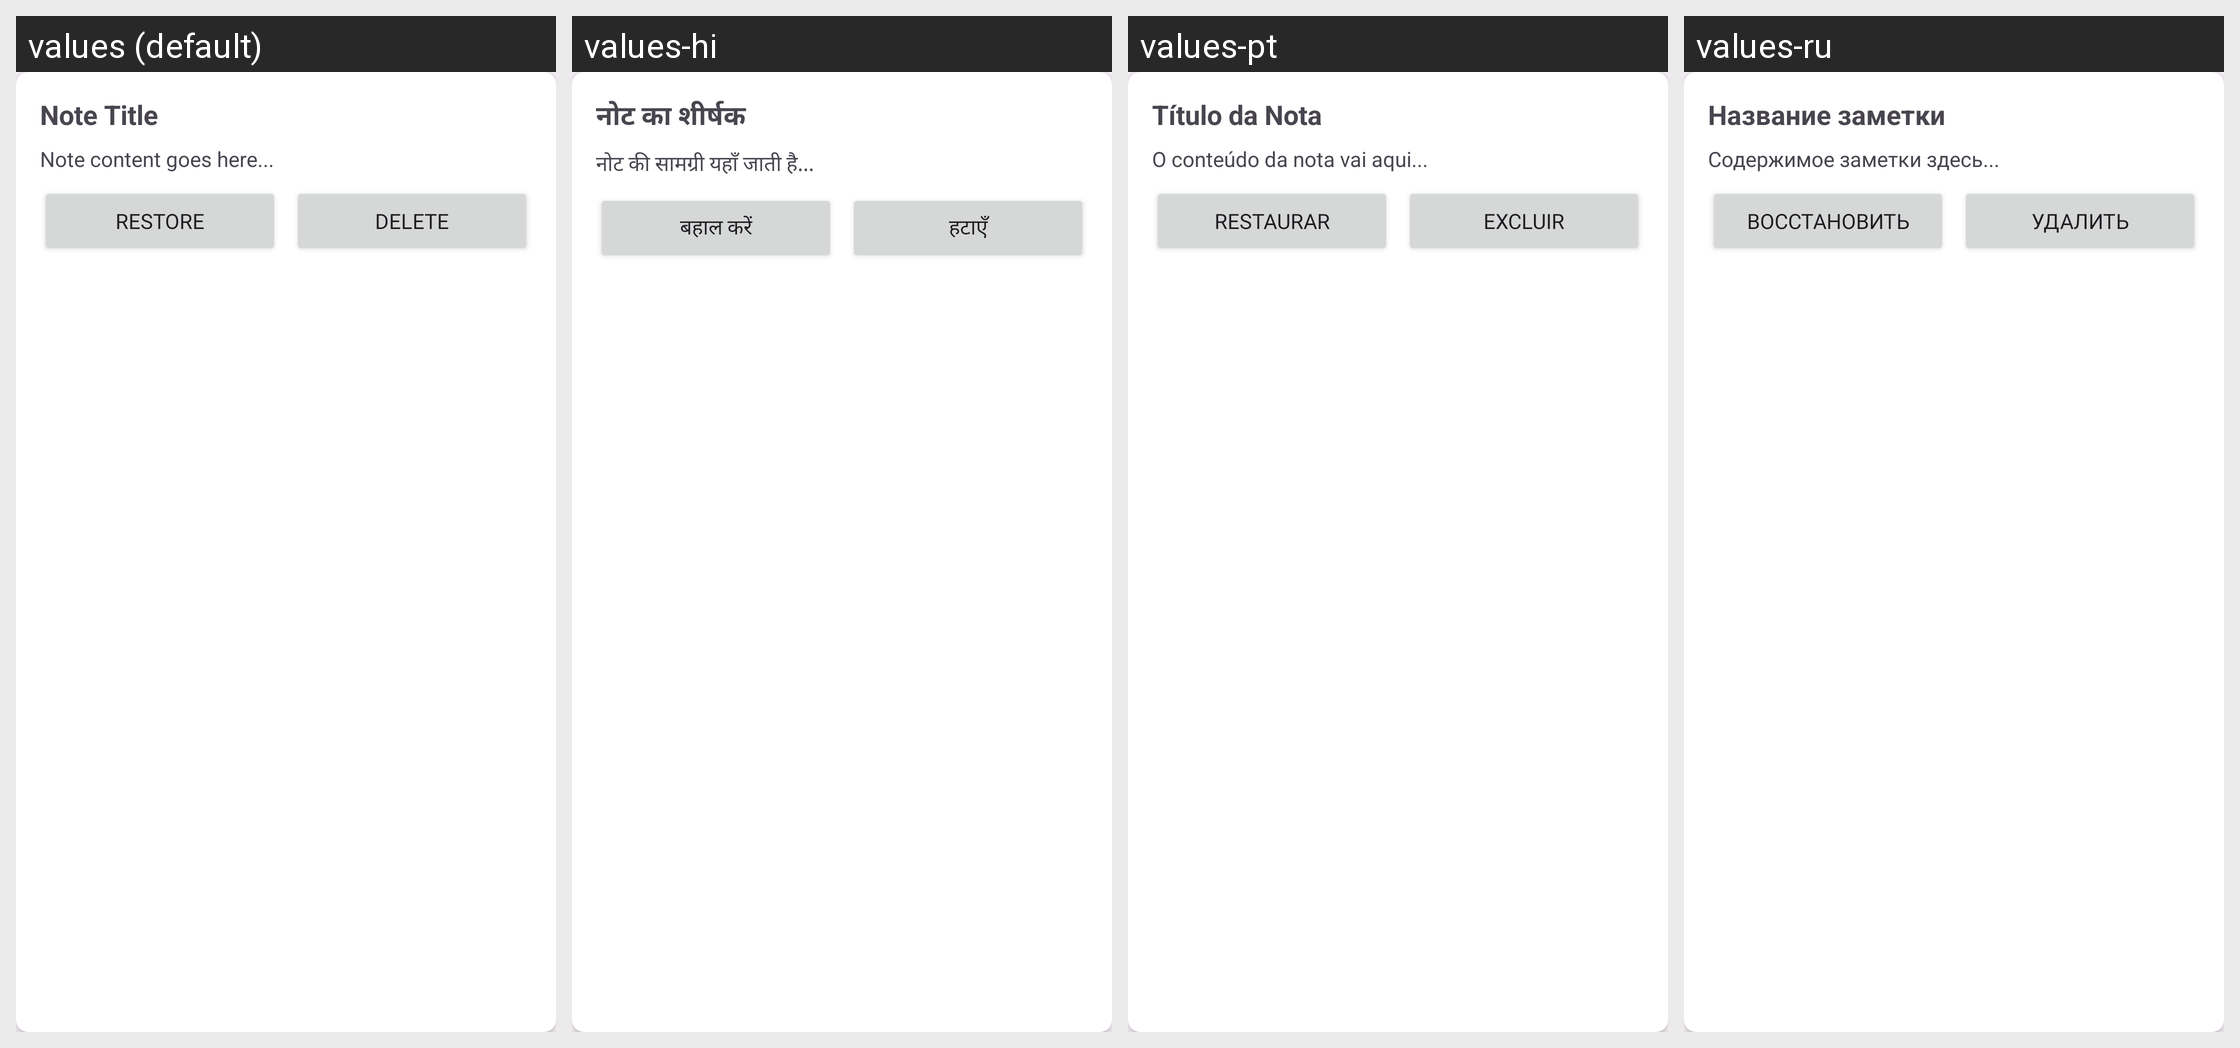

For this localized Android screen grid, give each drawn string resource with its value in every locale shown.
Android screen res/layout/trash_item.xml rendered under 4 locales, left to right: values (default), values-hi, values-pt, values-ru. Device: Nexus 5 (rendered at 1080×1920; each locale shown at half size, 540×960, under a caption strip naming it); theme Theme.KeyboardAi.
Other locales in the repository, not shown: values-de, values-es, values-fr, values-zh-rCN.
Strings drawn on this screen, with the default value and each locale's value (text and hints the layout hard-codes, and strings that could not be matched under every locale, appear in the picture but are not listed):

adapter_title_name
  values: Note Title
  values-hi: नोट का शीर्षक
  values-pt: Título da Nota
  values-ru: Название заметки

trash_content
  values: Note content goes here...
  values-hi: नोट की सामग्री यहाँ जाती है...
  values-pt: O conteúdo da nota vai aqui...
  values-ru: Содержимое заметки здесь...

trash_layout_restore
  values: Restore
  values-hi: बहाल करें
  values-pt: Restaurar
  values-ru: Восстановить

trash_delete_button
  values: Delete
  values-hi: हटाएँ
  values-pt: Excluir
  values-ru: Удалить
